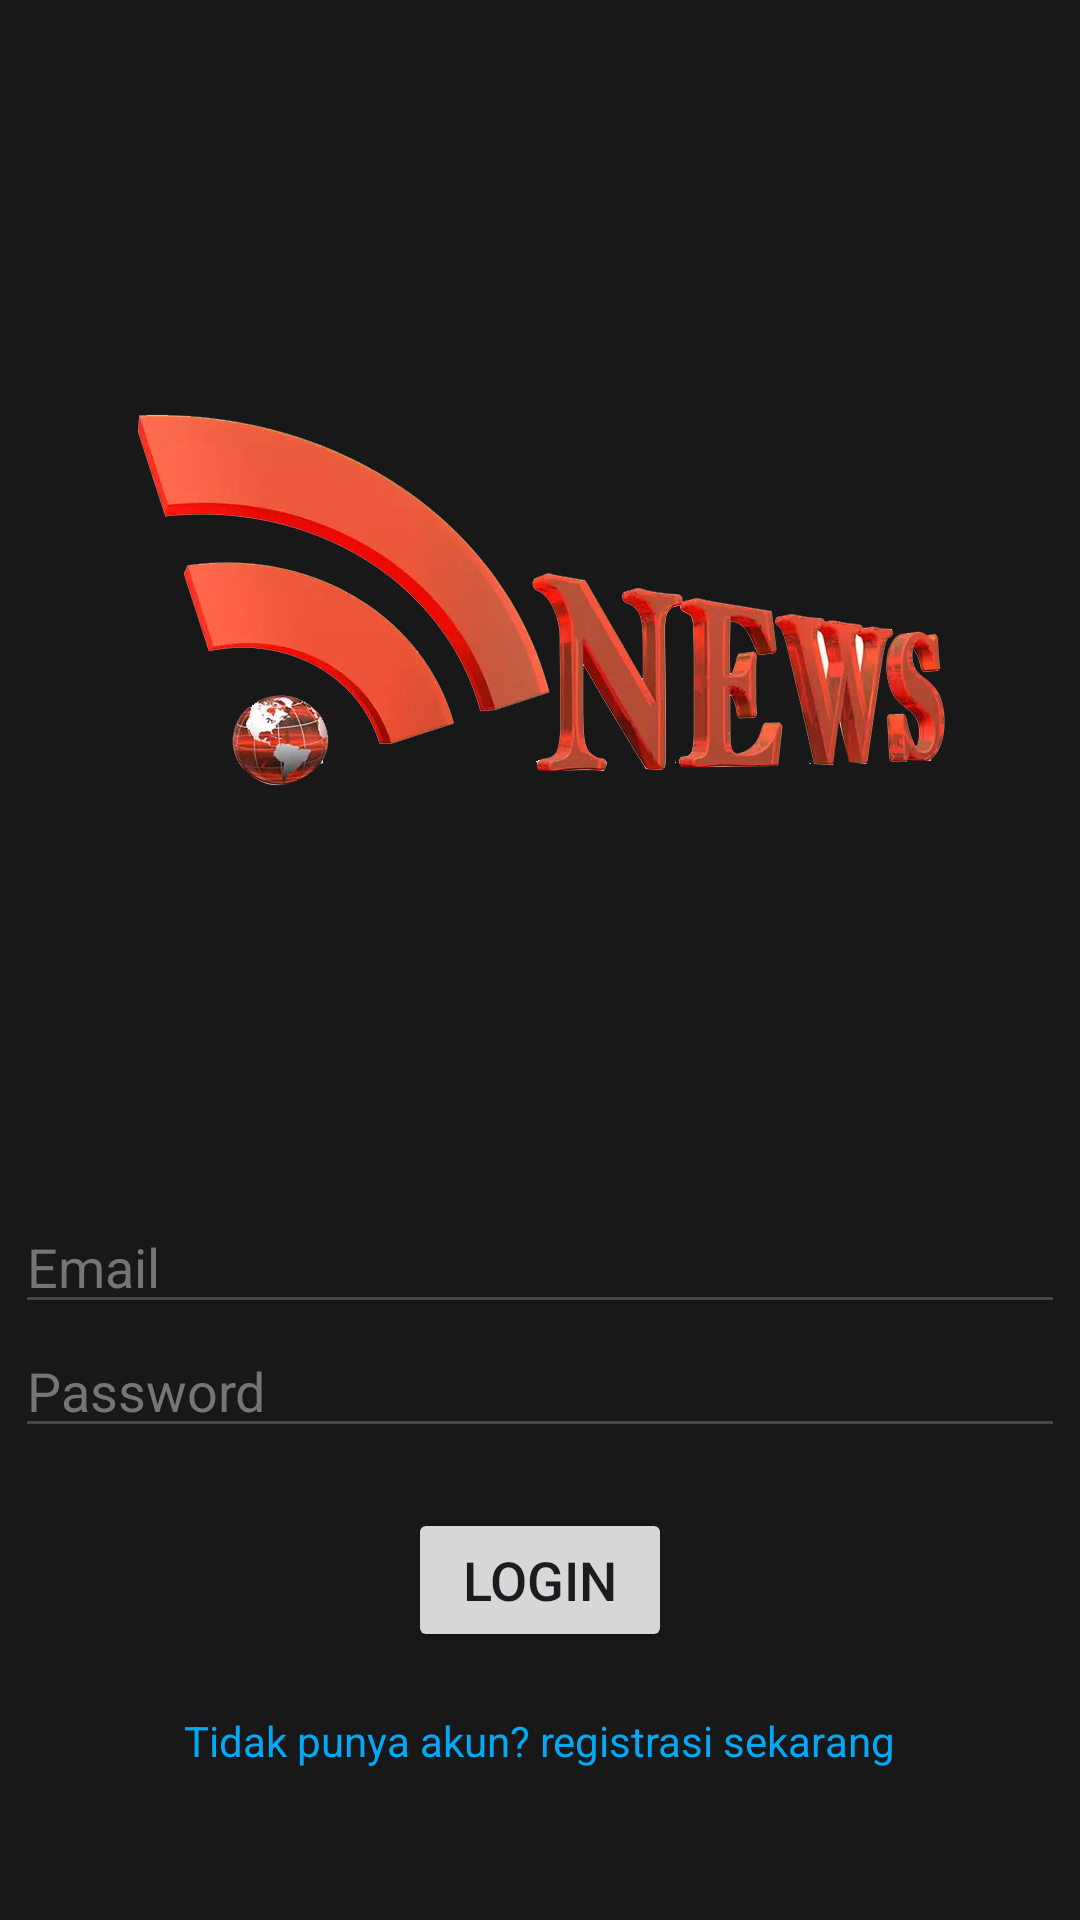

The Android layout XML behind this screen, and the referenced resources:
<!-- AndroidManifest.xml: application theme Theme.BeritaKIni -->
<!-- res/layout/activity_login.xml -->
<?xml version="1.0" encoding="utf-8"?>
<LinearLayout xmlns:android="http://schemas.android.com/apk/res/android"
    xmlns:app="http://schemas.android.com/apk/res-auto"
    xmlns:tools="http://schemas.android.com/tools"
    android:orientation="vertical"
    android:gravity="center"
    android:background="#181818"
    android:layout_width="match_parent"
    android:layout_height="match_parent"
    tools:context=".LoginActivity">

    <ImageView
        android:id="@+id/logo"
        android:layout_width="300dp"
        android:layout_height="300dp"
        android:layout_marginBottom="50dp"
        android:src="@drawable/news_logo"/>
    <EditText
        android:id="@+id/email"
        android:layout_width="350dp"
        android:layout_height="wrap_content"
        android:autofillHints="emailAddress"
        android:inputType="textEmailAddress"
        android:hint="Email"
        android:textColorHint="#757575"/>
    <EditText
        android:id="@+id/password"
        android:layout_width="350dp"
        android:layout_height="wrap_content"
        android:autofillHints="password"
        android:inputType="textPassword"
        android:hint="Password"
        android:textColorHint="#757575"/>
    <Button
        android:id="@+id/continueBtn"
        android:layout_width="wrap_content"
        android:layout_height="wrap_content"
        android:text="Login"
        android:textSize="18sp"
        android:layout_margin="20dp"/>
    <TextView
        android:layout_width="wrap_content"
        android:layout_height="wrap_content"
        android:textColor="#03A9F4"
        android:text="Tidak punya akun? registrasi sekarang"
        android:id="@+id/registerLink"/>
</LinearLayout>
<!-- resources referenced by this layout -->
<resources>
  <!-- drawable news_logo: webp bitmap (drawable, 33566 bytes) -->
  <style name="Theme.BeritaKIni" parent="Base.Theme.BeritaKIni" />
  <style name="Base.Theme.BeritaKIni" parent="Theme.Material3.DayNight.NoActionBar">
          
          
      </style>
</resources>
